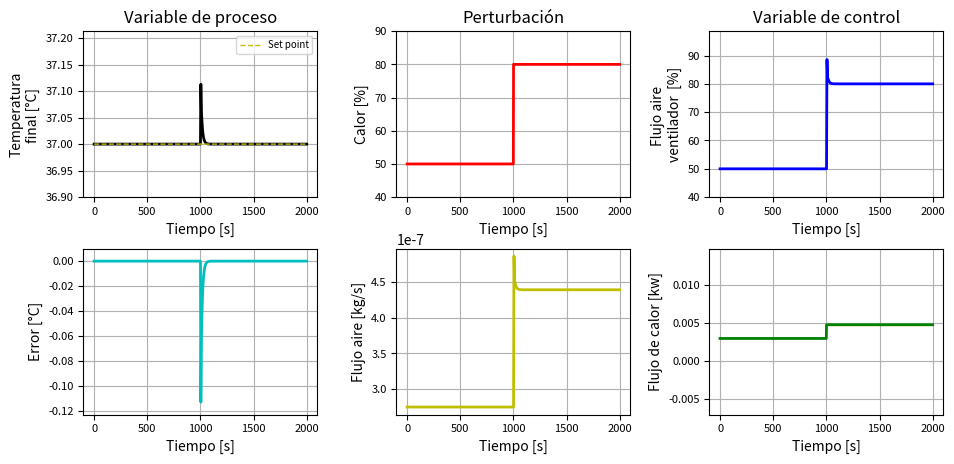

This chart was generated by the following Python code:
# -*- coding: utf-8 -*-
"""
Created on Mon Nov 30 21:02:37 2020

[redacted]
"""

#  MODULO 0-  LIBRERÍAS DE PYTHON.

import numpy as np ### Libreria de python que permite realizar operaciones con vectores.
import matplotlib.pyplot as pt# Libreria de python que permite realizar gráficas.

#________________________________________________________________________________________________________________________________________________________________________
#  MODULO 1-  PARAMETROS Y CONSTANTES.
#------------------------------------------------------------------------------------------------------------------------------------------------------------------------
#  MODULO 1.1-  PARAMETROS Y DEL EQUIPO.

Volumen = 0.1*0.065*0.006  ##  Volumen del IdeCalor [m^3].
SP = 37+273.15  ##  Set Point [K].

#------------------------------------------------------------------------------------------------------------------------------------------------------------------------
#  MODULO 1.2-  PARAMETROS DE LAS SUSTANCIAS Y CONSTANTES.

Densidad=1.192  ##  Densidad aire[kg/m^3].
Masa=Volumen*Densidad  ##  Masa de agua dentro de la coraza [kg].
Cp_L=910 ##   Cp de la placa [Kj/Kg K].

#________________________________________________________________________________________________________________________________________________________________________
#  MODULO 2-  CONDICIONES INICIALES. (Estado estacionario).(ini=Inicial, in=Entrada, out=Salida).

Pert_ini = 50  ##  Apertura incial de la válvula de entrada de líquido (d) [%].
T_in = 25+273.15  ##  Temperatura de entrada (agua) al tanque [k].
Val_Ctrl_ini = 50  ## Apertura inicial de la válvula de vapor [%].
T_out_ini=SP  ##  Temperatura inicial de salida del proceso.
FlujoM_aire_in=2.7472527e-7 ##  Flujo másico de líquido que ingresa al IdeCalor [kg/s].
Q_0=0.003 # Calor de la placa en estado estacionario [Kw]
#________________________________________________________________________________________________________________________________________________________________________
#  MODULO 3-  TIEMPO DE SIMULACIÓN, PASO Y NÚMERO DE ITERACIONES.

t_Inicial = 0  ##  Tiempo en que inicia la simulación [s].
t_Final =2000#int(input("Ingrese el tiempo de simulación [s] = ")) ## Tiempo en que finaliza la simulación [s].
Paso = 1 ##float(input("ingrese el tamaño del paso para el método Euler [s] = "))  ## Tamaño de cada partición de intervalo de tiempo.
N_Part=int((t_Final-t_Inicial)/(Paso))  ##  Determina el número de particiones necesarias para resolver el método.
tiempo = np.linspace(t_Inicial, t_Final, N_Part)  ##  Crea vector de tiempo para poder graficarlo [s].
Iter = N_Part  ##  Número de iteraciones, se puede decir que es igual al número de particiones.
t_Pert = int(0.5 * N_Part)  ##  Tiempo y valor en que se aplica la perturbación [%].
n=1#int(input("Ingrese el tiempo de muestreo del controlador"))

#________________________________________________________________________________________________________________________________________________________________________
#  MODULO 4-  CREACIÓN DE VECTORES PARA GUARDAR DATOS.

T_out_i = np.zeros(len(tiempo))  ##  Crea un vector de datos para la temperatura de salida, variable de proceso (y).
Pert_i = np.zeros(len(tiempo))  ##  Crea un vector de datos para la (acción) o entrada de aire (d).
Error_i = np.zeros(len(tiempo))  ##  Crea un vector de datos para el error= set point- T_out.
Val_Ctrl_i = np.zeros(len(tiempo)+1)  ##  Crea un vector de datos para la (acción) de control o apertura del válvula de vapor (u).
SP_i=np.zeros(len(tiempo))  ##  Crea un vector de datos para el Set Point.
FlujoM_aire=np.zeros(len(tiempo))  ##  Crea un vector de datos para el flujo de aire (Fluido de proceso). 
Q_i=np.zeros(len(tiempo))  ##  Crea un vector de datos para el calor energía.

#________________________________________________________________________________________________________________________________________________________________________
#  MODULO 5-  SET POIN, PERTURBACIONES, Y VARIABLE DE CONTROL.
#------------------------------------------------------------------------------------------------------------------------------------------------------------------------
#  MODULO 5.1-  SET POINT.

SP_i[t_Inicial:]=SP  ##  Llena el vector del Set Point con el valor asignado como referencia.

#------------------------------------------------------------------------------------------------------------------------------------------------------------------------
#  MODULO 5.2-  PERTURBACIONES.

Pert_i[t_Inicial:] = Pert_ini  ##  Llena el vector para la perturbación con el valor inicial asignado.
Pert_i[t_Pert:] = Pert_ini + 30  ##  Cambia el valor de la perturbación al vector a un tiempo t_Pert(tiempo perturbación)

#________________________________________________________________________________________________________________________________________________________________________
#  MODULO 6-  PARÁMETROS DEL CONTROLADOR.

Kp=-100 ##  Parámetro de ganancia proporcional [%].
ti=5  ##  Parámetro para el tiempo integral [s].
td=2  ##  Parámetro para el tiempo derivativo [s].
ITC=1  ##  Intervalo de tiempo de la acción de control.
e_1k=0  ##  Error en el instante de tiempo anterior (i-1).
e_2k=0  ##  Error en el instante de tiempo anterior (i-2).

#________________________________________________________________________________________________________________________________________________________________________
## AQUÍ EMPIEZA LA SOLUCIÓN ITERATIVA DEL MODELO DEL PROCESO CON SU CONTROLADOR.##

T_out= T_out_ini  ##  Asigna el valor inicial a la temperatura para iniciar el método [K].

for i in range(0, Iter, 1):
#------------------------------------------------------------------------------------------------------------------------------------------------------------------------
#  MODULO 7-  ACTUALIZACIÓN DE LAS VARIABLES DE PROCESO, CONTROL Y ERROR.

    T_out_i[i] = T_out  ##  Guarda los datos para cada solución de la Ecuación diferencial de Temperatura.
    Val_Ctrl_i[t_Inicial] = Val_Ctrl_ini  ##  Guarda los datos para cada solución de la variable de control (Apertura de la válvula de vapor).
    Error_i[i] = (SP_i[i] - T_out_i[i])  ##  Guarda el error en cada iteración.
  
#________________________________________________________________________________________________________________________________________________________________________
#  MODULO 8-  SOLUCIÓN DE ECUACIONES.
#------------------------------------------------------------------------------------------------------------------------------------------------------------------------
#  MODULO 8.1-  SOLUCIÓN DE ECUACIONES CONSTITUTIVAS.
    
    FlujoM_aire[i] = (Val_Ctrl_i[i] / 100) *2* FlujoM_aire_in  ##  Soluciona y actualiza la ecuación para el flujo de proceso (perturbación).    
    Q_i[i]=(Pert_i[i]/100)*2*Q_0 ## Actualiza la perturbación.
 
    
#------------------------------------------------------------------------------------------------------------------------------------------------------------------------
#  MODULO 8.2-  SOLUCIÓN DE ECUACIONES DIFERENCIALES APLICANDO EL MÉTODO EULER.
    
    dTdt =((FlujoM_aire[i]/Masa)*(T_in-T_out_i[i]))+((1)/(Masa*Cp_L))*Q_i[i]  ##  Soluciona la derivada de la ED para la temperatura.
    T_out= T_out_ini + dTdt * Paso  ##  Soluciona la ecuación diferencial, agregandole a la temperatura inicial el cambio que tiene esta en una pequeña partición o instante de tiempo (Paso).
    T_out_ini = T_out  ##  Actualiza la temperatura para iniciar con la siguiente partición. 
    
#________________________________________________________________________________________________________________________________________________________________________
#  MODULO 9-  SELECCIÓN Y ACCIONES DEL CONTROLADOR.
#------------------------------------------------------------------------------------------------------------------------------------------------------------------------
#  MODULO 9.1-  CONTROLADOR (P).

    if (td==0 and ti>=9999):  ##  Control (P), depende de los parametros td y ti.
        Delta_u = Kp*ITC*Error_i[i]  ##  Ecuación para el control (P).

#------------------------------------------------------------------------------------------------------------------------------------------------------------------------
#  MODULO 9.2-  CONTROLADOR (PI),(PD) Y (PID).

    else:                
         Delta_u= Kp*ITC*(Error_i[i]-e_1k) + Kp*(ITC/ti)*e_1k + Kp*(td/ITC)*(Error_i[i]-2*e_1k+e_2k)  ##  Ecuación para el control (PID)

#------------------------------------------------------------------------------------------------------------------------------------------------------------------------
#  MODULO 9.3-  ACTUALIZACION DEL ERROR.
         
    e_1k=Error_i[i]  ##  Actualiza el error anterior (i-1).
    e_2k=e_1k  ##  Actualiza el error anterior (i-2).
        
#________________________________________________________________________________________________________________________________________________________________________
#  MODULO 9.4-  ACCIÓNES DE CONTROL.    
    
    if (Val_Ctrl_i[i]+Delta_u)>100: 
        Val_Ctrl_i[i+1]=100  ##  Corrige la acción de control para que no pase de su límite máximo.
        
    elif (Val_Ctrl_i[i]+Delta_u)<0:        
        Val_Ctrl_i[i+1]=0  ##  Corrige la acción de control para que no pase de su límite mínimo.
    
    else:
         Val_Ctrl_i[i+1]=Val_Ctrl_i[i]+Delta_u  ##  Acción de control dentro de los límites establecidos, se actualiza normalmente sumandole el cambio.  

Val_Ctrl_i=Val_Ctrl_i[:i+1]  ##  Ajusta el vector a las dimensiones requeridas. 
      
#________________________________________________________________________________________________________________________________________________________________________
#  MODULO 10-  GRAFICAS Y RESULTADOS.        
pt.figure("MODELO INTERCAMBIADOR DE CALOR (CONTROL PID)", [10,5])                 
           
#------------------------------------------------------------------------------------------------------------------------------------------------------------------------
#  MODULO 10.2-  GRAFICA LOS DATOS, TEMPERATURA DE SALIDA (y) (Variable de proceso) VS TIEMPO .
                                                                                                          #_______#
                                                                                                          #|1 2 3|#
pt.subplot(2, 3, 1)  ##  Hace una sub-figura (N°filas , N°columnas , Posicion de la figura en el subplot) #|4 5 6|#.
pt.tight_layout(pad=4, w_pad=5, h_pad=2)  ##  Espaciado entre las figuras del subplot (Espaciado entre la margen , Espaciado entre figuras (Horizontal) , Espaciado entre figuras (Vertical).
pt.plot(tiempo, T_out_i-273.15, "k", linewidth=2)  ##  Grafica los datos requeridos (x , y , Color de la linea , Grosor de la linea).
pt.plot(tiempo, SP_i-273.15, "y--", label="Set point", linewidth=1)  ##  Grafica el Set Point.
pt.grid(True)  ##  Agrega la cuadrilla a la grafica.
pt.xlabel("Tiempo [s]")  ##  Agrega título al eje x.
pt.ylabel("Temperatura\nfinal [°C] ")  ##  Agrega título al eje y.
pt.ylim(min(T_out_i-273.15)-0.1,max(T_out_i-273.15)+0.1)  ##  Ajusta los limites en el eje (y) para mejor visualización.
pt.title("Variable de proceso")
pt.tick_params(labelsize=8)  ##  Ajusta el tamaño de los títulos para los ejes  (x , y), y de igual manera ajusta el tamaño de los números en cuadrilla(Grid).
pt.legend(loc="best",prop={'size': 7})  ##  Agrega la leyenda en la grafica.("best" es la mejor ubicación).

#------------------------------------------------------------------------------------------------------------------------------------------------------------------------
#  MODULO 10.3-  GRAFICA LOS DATOS, ACCIÓN DE PERTURBACIÓN (d) VS TIEMPO .

pt.subplot(2, 3, 2) 
pt.plot(tiempo, Pert_i, "r", linewidth=2)
pt.grid(True) 
pt.xlabel("Tiempo [s]") 
pt.ylabel("Calor [%]")
pt.title("Perturbación") 
pt.ylim(min(Pert_i)-10,max(Pert_i)+10)  
pt.tick_params(labelsize=8)  

#------------------------------------------------------------------------------------------------------------------------------------------------------------------------
#  MODULO 10.4-  GRAFICA LOS DATOS, ACCIÓN DE CONTROL (u) VS TIEMPO .

pt.subplot(2, 3, 3)
pt.plot(tiempo, Val_Ctrl_i, "b", linewidth=2) 
pt.grid(True)
pt.xlabel("Tiempo [s]")
pt.ylabel("Flujo aire \nventilador  [%]") 
pt.ylim(min(Val_Ctrl_i)-10,max(Val_Ctrl_i)+10) 
pt.title("Variable de control")
pt.tick_params(labelsize=8)  

#------------------------------------------------------------------------------------------------------------------------------------------------------------------------
#  MODULO 10.5-  GRAFICA LOS DATOS, POTENCIA O CALOR TRANSFERIDO VS TIEMPO.

pt.subplot(2, 3, 4)
pt.plot(tiempo, Error_i, "c", linewidth=2) 
pt.grid(True) 
pt.xlabel("Tiempo [s]") 
pt.ylabel("Error [°C]") 
pt.ylim(min(Error_i)-0.01,max(Error_i)+0.01)  
pt.tick_params(labelsize=8)  

#------------------------------------------------------------------------------------------------------------------------------------------------------------------------
#  MODULO 10.6-  GRAFICA LOS DATOS, FLUJO FLUIDO DE PROCESO (Variable de perturbación) VS TIEMPO.

pt.subplot(2, 3, 5)
pt.plot(tiempo, FlujoM_aire, "y", linewidth=2)
pt.grid(True)
pt.xlabel("Tiempo [s]")
pt.ylabel("Flujo aire [kg/s]") 
pt.tick_params(labelsize=8)  

#------------------------------------------------------------------------------------------------------------------------------------------------------------------------
#  MODULO 10.7-  GRAFICA LOS DATOS, FLUJO DE VAPOR (Variable Ctrl) VS TIEMPO.

pt.subplot(2, 3, 6)
pt.plot(tiempo, Q_i, "g", linewidth=2) 
pt.grid(True) 
pt.xlabel("Tiempo [s]") 
pt.ylabel("Flujo de calor [kw]") 
pt.ylim(min(Q_i)-0.01,max(Q_i)+0.01)  
pt.tick_params(labelsize=8) 

#__________________________________________________________________________________________________________________#________________________________________________________________________________________________________________________________________________________________________
print(Masa)